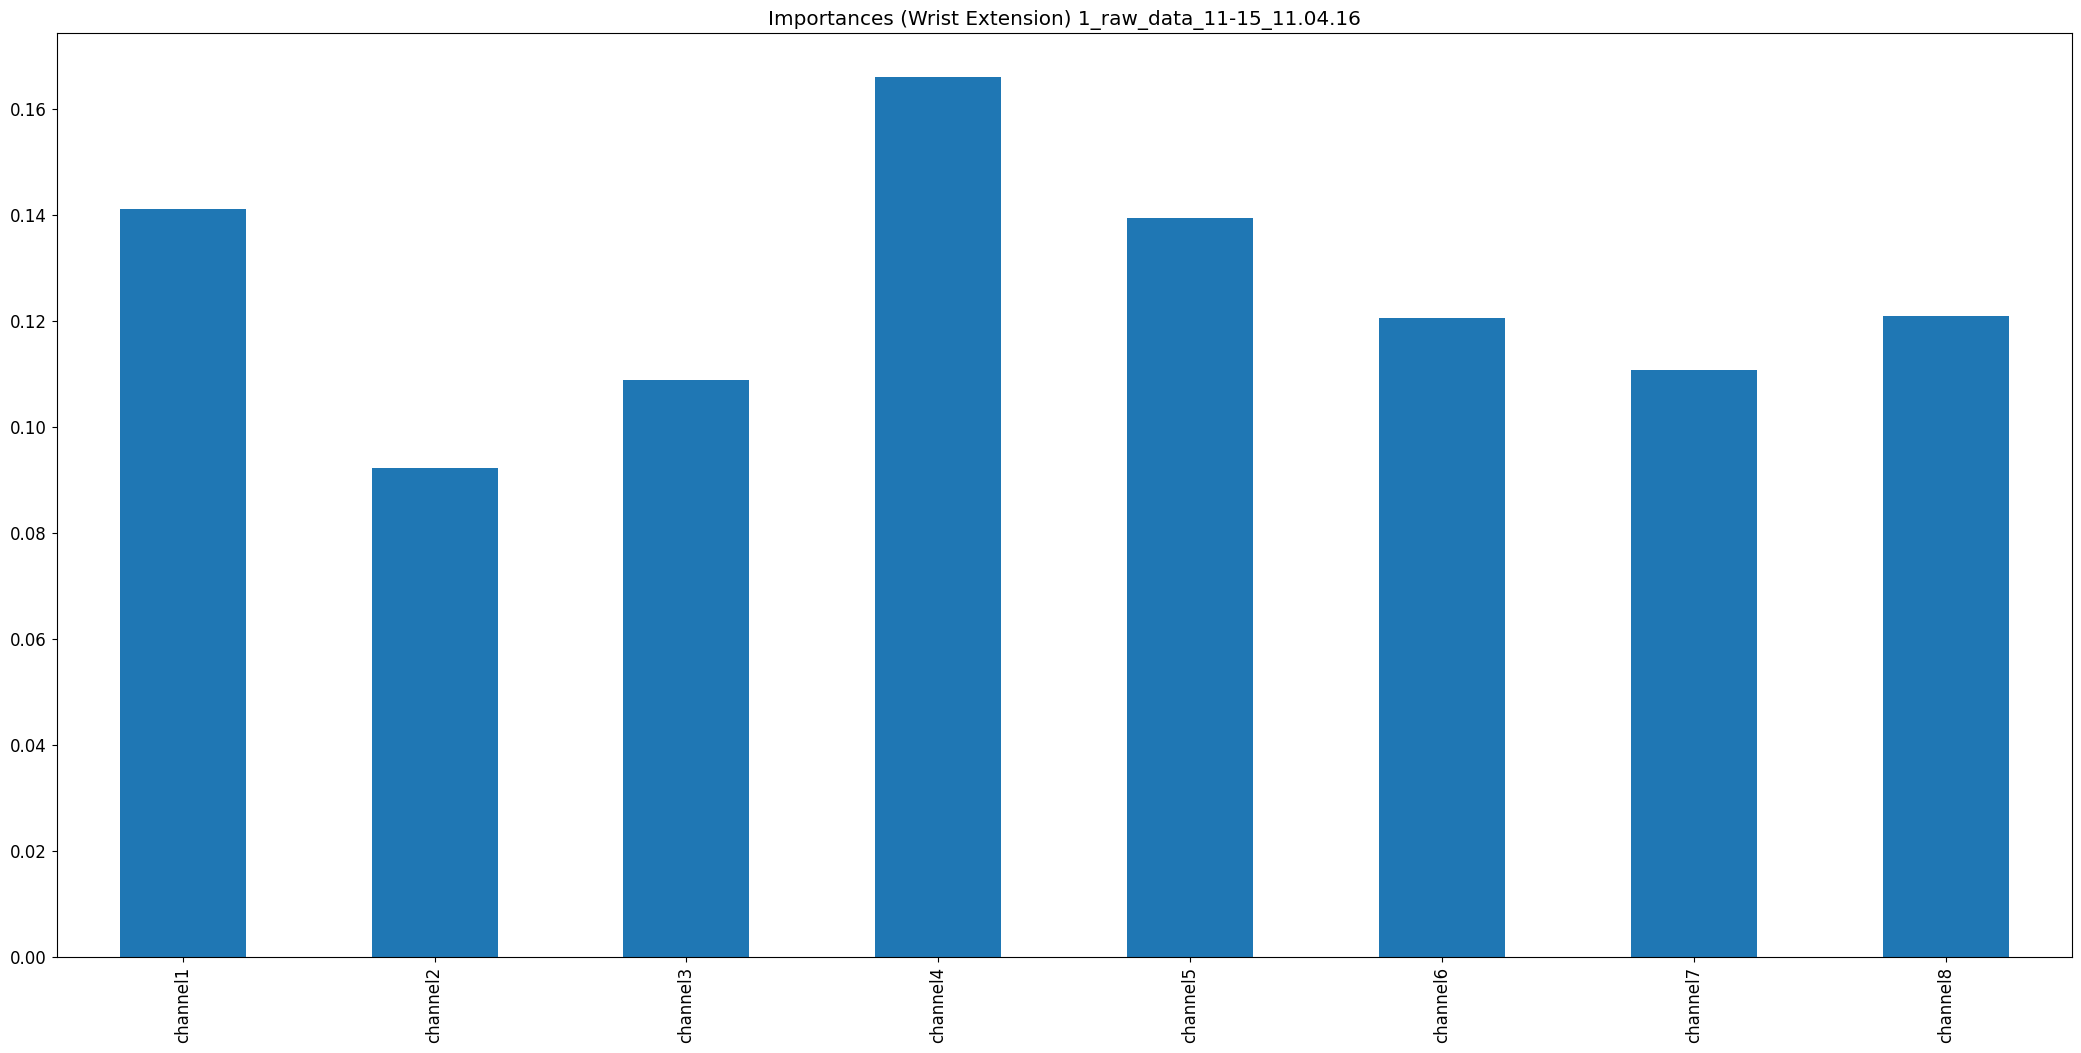

Values plotted in this chart, from the file beside it:
, 0
channel1, 0.1412
channel2, 0.09231
channel3, 0.1088
channel4, 0.1661
channel5, 0.1394
channel6, 0.1206
channel7, 0.1107
channel8, 0.1209
